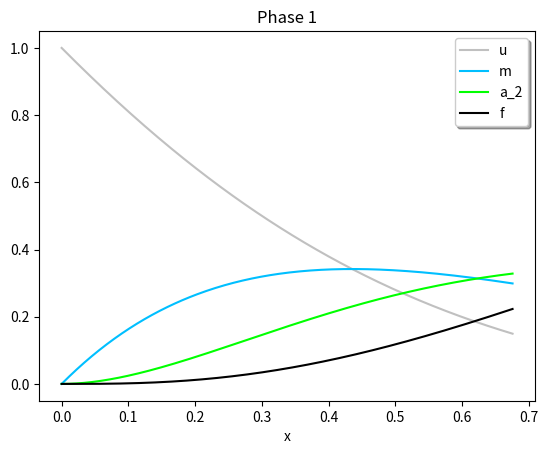
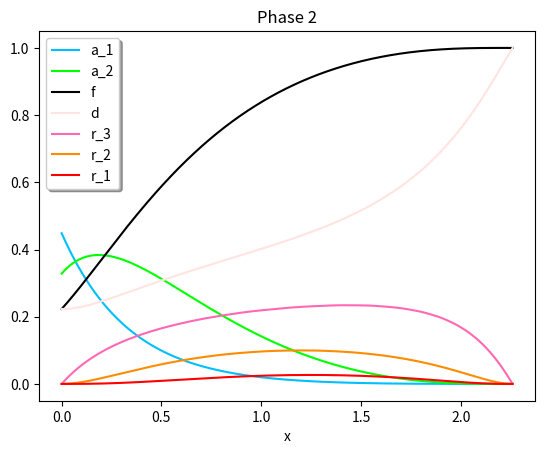

Generate these figures, in order, with matplotlib:
#!/usr/bin/python3

import math
import numpy as np

from sympy import symbols, Eq, Function, sqrt, atan, exp, sin, cos
from sympy.solvers.ode.systems import dsolve_system

from scipy.integrate import solve_ivp

import matplotlib.pyplot as plt


##############################
### get precision ############
##############################

#sympy
precision_parameter = 50

#scipy
from mpmath import mp
mp.dps = 30

######################################################
### get evaluation time granularity 10**(-7) #########
######################################################

granularity = 10**(-7)

#############################################################################################################################
#############################################################################################################################
############## PLOTS ########################################################################################################
#############################################################################################################################
#############################################################################################################################

def create_plot_for_phase_1():

	def phase_1_system_without_r_3(t, y):
		u, m, a_2, f = y

		eq_u = -2*u - m
		eq_m = 2*u - 2*m
		eq_a_2 = 3*m - 2*a_2
		eq_f = 2*a_2

		equations = [eq_u, eq_m, eq_a_2, eq_f]

		return equations



	################################
	# integration interval
	################################

	right_boundary = math.atan(math.sqrt(2)) / math.sqrt(2)
	integration_interval = [0., right_boundary]

	################################
	# initial values
	################################

	initial_values = [1, 0, 0, 0] 

	################################
	# solution 
	################################
	
	sol = solve_ivp(phase_1_system_without_r_3, integration_interval, initial_values, dense_output=True) 

	number_of_samples_to_generate = 300
	s = np.linspace(0, right_boundary, number_of_samples_to_generate)
	z = sol.sol(s) # the field sol of the output only exists if dense_output is set to True
	result_values = z.T

	################################
	# plot 
	################################

	values_u = [x[0] for x in result_values]
	values_m = [x[1] for x in result_values]
	values_a_2 = [x[2] for x in result_values]
	values_f = [x[3] for x in result_values]
	plt.plot(s, values_u, color='silver')
	plt.plot(s, values_m, color='deepskyblue')
	plt.plot(s, values_a_2, color='lime')
	plt.plot(s, values_f, color='black')

	plt.xlabel('x')
	plt.legend(['u', 'm', 'a_2', 'f'], shadow=True) 
	plt.title('Phase 1')
	plt.show()




def create_plot_for_phase_2(right_boundary, initial_values):

	################################
	# integration interval
	################################

	integration_interval = [0., right_boundary]

	################################
	# solution 
	################################

	sol = solve_ivp(phase_2_system, integration_interval, initial_values, dense_output=True) 

	number_of_samples_to_generate = 30000
	s = np.linspace(0, right_boundary, number_of_samples_to_generate)
	z = sol.sol(s) # the field sol of the output only exists if dense_output is set to True
	result_values = z.T

	################################
	# plot 
	################################

	values_a_1 = [x[0] for x in result_values]
	values_a_2 = [x[1] for x in result_values]
	values_f = [x[2] for x in result_values]
	values_d = [x[3] for x in result_values]
	values_r_3 = [x[4] for x in result_values] # with m if dist
	values_r_2 = [x[5] for x in result_values] # with m if dist
	values_r_1 = [x[6] for x in result_values] # with m if dist

	plt.plot(s, values_a_1, color='deepskyblue')
	plt.plot(s, values_a_2, color='lime')
	plt.plot(s, values_f, color='black')
	plt.plot(s, values_d, color='mistyrose')
	plt.plot(s, values_r_3, color='hotpink')
	plt.plot(s, values_r_2, color='darkorange')
	plt.plot(s, values_r_1, color='red')
	
	plt.xlabel('x')
	plt.legend(['a_1', 'a_2', 'f', 'd', 'r_3', 'r_2', 'r_1'], shadow=True) 
	plt.title('Phase 2')
	plt.show()



#############################################################################################################################
#############################################################################################################################
############## PHASE 1. #####################################################################################################
#############################################################################################################################
#############################################################################################################################



# input: None -  to get analytical solution 
# input: some number - to get values of the function at that number
def solve_phase_1_ode_system(none_or_x):

	# functions

	x = symbols("x")
	u, m, a_2, f = symbols("u m a_2 f", cls=Function)


	# equations

	eq_u = Eq(u(x).diff(x), - 2 * u(x) - m(x))
	eq_m = Eq(m(x).diff(x), 2 * u(x) - 2 * m(x))
	eq_a_2 = Eq(a_2(x).diff(x), 3 * m(x) - 2 * a_2(x))
	eq_f = Eq(f(x).diff(x), 2 * a_2(x))

	equations = [eq_u, eq_m, eq_a_2, eq_f]


	# initial values

	x_in = 0

	u_in = 1
	m_in = 0
	a_2_in = 0
	f_in = 0

	initial_values = {u(x_in): u_in, m(x_in): m_in, a_2(x_in): a_2_in, f(x_in): f_in}


	# solution

	solution_array = dsolve_system(equations, ics=initial_values)[0]

	if none_or_x == None:
		for function in solution_array: 
			print(function)

	else:
		function_values_at_x = [solution_function.evalf(precision_parameter, subs={x: none_or_x}).rhs for solution_function in solution_array]
		return function_values_at_x




#############################################################################################################################
#############################################################################################################################
############## PHASE 2. #####################################################################################################
#############################################################################################################################
#############################################################################################################################



def phase_2_system(t, y):
	a_1, a_2, f, d, r_3, r_2, r_1  = y

	den = a_1 + a_2
	fac = 2*a_2 + 3*r_1

	eq_a_1 = - 3*a_1 - 3 * (a_1*r_1 / den)
	eq_a_2 = 3*a_1 - 2*a_2  - 3 * (a_2*r_1 / den)
	eq_f = fac
	
	eq_d = - 3*d + 2*a_2 * (1 + ((r_3 + 1.5 * r_2 + 3 * r_1) / den)) + 3*r_1 * (2 + ((r_3 + 1.5 * r_2 + 3 * r_1) / den))
	
	eq_r_3 = 3*d - 3*r_3 - fac * (r_3 / den)
	eq_r_2 = 2*r_3 - 2*r_2 - fac * (r_2 / den)
	
	eq_r_1 = r_2 - 2*a_2 * (r_1 / den) - 3*r_1 * (1/3 + r_1 / den)
	
	equations = [eq_a_1, eq_a_2, eq_f, eq_d, eq_r_3, eq_r_2, eq_r_1]

	return equations





def calculate_ode_system_for_phase_2(left_boundary, right_boundary, target_value_for_f_precise, initial_values):

	################################
	# integration interval
	################################

	integration_interval = [0., right_boundary]

	################################
	# evaluation times
	################################


	#evaluation_times = np.arange(0, right_boundary, granularity)
	evaluation_times = np.arange(mp.mpf(left_boundary), mp.mpf(right_boundary-granularity), mp.mpf(granularity))
	# there are also contexts where we just would want:
	# evaluation_times = [right_boundary]


	################################
	# initial values
	################################

	initial_values_precise = [mp.mpf(x) for x in initial_values]


	################################
	# solution - numbers
	################################
	
	sol = solve_ivp(phase_2_system, integration_interval, initial_values_precise, t_eval=evaluation_times) # "dense output = True" doesn't help!!!! 

	################################
	# create result list
	################################



	if target_value_for_f_precise != None:

		for i,s in enumerate(sol.t):

			values_at_time_s = [item[i] for item in sol.y]
			values_at_time_s_precise = [mp.mpf(x) for x in values_at_time_s]

			for value in values_at_time_s_precise:
				if value > 1 or value < 0:
					print("already too much")
					print("time = " + str(s))
					print(values_at_time_s_precise)
					return


			f_at_time_s = values_at_time_s_precise[2]
			
			if f_at_time_s > target_value_for_f_precise:
				print("f_at_time_s = " + str(f_at_time_s))
				print("target_value_for_f_precise = " + str(target_value_for_f_precise))
				result_time = s
				result_list = values_at_time_s_precise
				return result_time, result_list

		last = [item[-1] for item in sol.y]
		print(last)

	else:
		result_time = sol.t[-1]
		result_list = [item[-1] for item in sol.y]
		return result_time, result_list



			


#############################################################################################################################
#############################################################################################################################
############## PHASE 3. #####################################################################################################
#############################################################################################################################
#############################################################################################################################


def phase_3(alpha):
	return ((2 * alpha)/(1-alpha))**(1/8) * 1/(1-alpha**(1/8))





#############################################################################################################################
#############################################################################################################################
############## MAIN FUNCTION ################################################################################################
#############################################################################################################################
#############################################################################################################################


#############################################
# to only get analytical solution of phase 1
#############################################
#solve_phase_1_ode_system(None)
#solve_phase_1_ode_system_with_r_3(None)


#############################################
# to only get values of phase 1 at a certain time
#############################################
#function_values_atan_plus_a_bit = solve_phase_1_ode_system(0.675511)
#print(function_values_atan_plus_a_bit)
"""
u, m, a_2, f, d, r_3m, r_3a = solve_phase_1_ode_system_with_r_3(math.atan(math.sqrt(2)) / math.sqrt(2))
a_1 = u+m
print("a_1 = " + str(a_1) + ", r_3m = " + str(r_3m) + "; fraction = " + str(r_3m / a_1))
print("a_2 = " + str(a_2) + ", r_3a = " + str(r_3a) + "; fraction = " + str(r_3a / a_2))


#############################################
# to get a plot for phase 1
#############################################
ode_system_index = 2
create_plot_for_phase_1(ode_system_index)
"""






plot_boolean = True



expected_time_phase_1 = math.atan(sqrt(2)) / sqrt(2)

if plot_boolean == True:
	create_plot_for_phase_1()

result_list_phase_1 = solve_phase_1_ode_system(expected_time_phase_1)


print("result_list_phase_1 = " + str(result_list_phase_1))
print()

u, m, a_2, f = result_list_phase_1

a_1 = u + m
d = f

initial_values_for_phase_2 = [a_1, a_2, f, d, 0, 0, 0]
target_value_for_f_precise = mp.mpf(1-(0.5 * 10**(-15)))

left_boundary = 2.2592
right_boundary = 2.2594 

"""
if we wanna hard-code initial values for phase 2 for whatever reason:

denominator = math.exp(math.sqrt(2) * math.atan(math.sqrt(2)))
a_1_in = math.sqrt(3) / denominator
a_2_in = (3 - math.sqrt(3)) / denominator
f_in = 1 - (3 / denominator)
d_in = 1 - (3 / denominator) 			
r_3_in = 0 					
r_2_in = 0
r_1_in = 0
"""

if plot_boolean == True:
	create_plot_for_phase_2(right_boundary, initial_values_for_phase_2)
result_time_phase_2, result_list_phase_2 = calculate_ode_system_for_phase_2(left_boundary, right_boundary, target_value_for_f_precise, initial_values_for_phase_2)

print("result_time_phase_2 = " + str(result_time_phase_2))
print("result_list_phase_2 = " + str(result_list_phase_2))
print()

alpha_precise = mp.mpf(10**(-15))
result_time_phase_3 = phase_3(alpha_precise)
print("result_time_phase_3 = " + str(result_time_phase_3))
print()

print("total number of rounds = " + str(0.675511 + result_time_phase_2 + result_time_phase_3))
